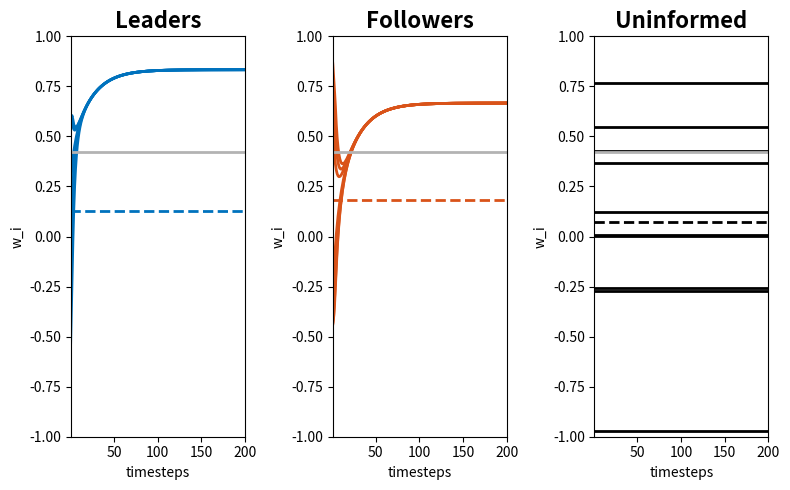

Source code (Python):
import os
import numpy as np
import matplotlib.pyplot as plt



def psi_sum(wk, wm, n_k, n_m, r_w):
    psi = np.zeros(n_k)
    for i in range(n_k):
        for j in range(n_m):
            if abs(wm[j]-wk[i]) < r_w:
                psi[i] += (wm[j]-wk[i])
    return psi


def plot_opinions(ax, data, initial_avg_k, final_avg_total, steps, dom, title, color, do_log=False):   
    ax.set_title(title, fontweight='bold', fontsize=16)

    if do_log:
        ax.set_xscale('log')
    ax.set_xlim([1,steps])
    ax.set_xlabel("timesteps")
    ax.set_ylim([-dom, dom])
    ax.set_ylabel("w_i")

    ax.plot(range(steps), data, color=color, linewidth=2)
    ax.plot(range(steps), [initial_avg_k] * steps, '--', color=color,linewidth=2)
    ax.plot(range(steps), [final_avg_total] * steps, color=colors['gray'], linewidth=2)



# SET PARAMETERS

t_final = 20                            # final time
dt = 1.0e-1                             # timestep
steps = int(np.floor(t_final / dt))     # number of steps
dom = 1                                 # computational domain (w in [-dom,dom])

n_l = 5                                 # number of leaders. they prefer A
n_f = 6                                 # number of followers. they prefer B
n_u = 10                                # number of uninformed. no preference

w_blue = 1                              # reference opinions
w_red = -1

# # Example 1
# p_ll, p_lf, p_lu = 1, 1, 0
# p_fl, p_ff, p_fu = 1, 1, 0
# p_ul, p_uf, p_uu = 0, 0, 1

# # Example 2
# p_ll, p_lf, p_lu = 1, 1, 1
# p_fl, p_ff, p_fu = 1, 1, 1
# p_ul, p_uf, p_uu = 0, 0, 1

# # Example 3
# p_ll, p_lf, p_lu = 1, 1, 1
# p_fl, p_ff, p_fu = 1, 1, 1
# p_ul, p_uf, p_uu = 1, 1, 1

# Example 4
p_ll, p_lf, p_lu = 1, 1, 0
p_fl, p_ff, p_fu = 1, 1, 0
p_ul, p_uf, p_uu = 0, 0, 0

r_w = 1

tau_blue = 1                            # conviction
tau_red = 0.1

sigma = 0                               # noise parameter

w_l = np.zeros((steps, n_l))            # opinion vectors
w_f = np.zeros((steps, n_f))
w_u = np.zeros((steps, n_u))


# INITIALIZE POSITIONS

np.random.seed(1234)

w_l[0] = -dom + (2*dom) * np.random.rand(n_l)
w_f[0] = -dom + (2*dom) * np.random.rand(n_f)
w_u[0] = -dom + (2*dom) * np.random.rand(n_u)

for k in range(steps - 1):
    # opinions change after these interactions
    psi_ll = psi_sum(w_l[k], w_l[k], n_l, n_l, r_w)
    psi_ff = psi_sum(w_f[k], w_f[k], n_f, n_f, r_w)
    psi_uu = psi_sum(w_u[k], w_u[k], n_u, n_u, r_w)
    psi_lf = psi_sum(w_l[k], w_f[k], n_l, n_f, r_w)
    psi_lu = psi_sum(w_l[k], w_u[k], n_l, n_u, r_w)
    psi_fl = psi_sum(w_f[k], w_l[k], n_f, n_l, r_w)
    psi_fu = psi_sum(w_f[k], w_u[k], n_f, n_u, r_w)
    psi_ul = psi_sum(w_u[k], w_l[k], n_u, n_l, r_w)
    psi_uf = psi_sum(w_u[k], w_f[k], n_u, n_f, r_w)
    
    # integration step
    dw_l = p_ll*psi_ll/n_l + p_lf*psi_lf/n_f + p_lu*psi_lu/n_u + tau_blue * (dom*w_blue - w_l[k])
    dw_f = p_fl*psi_fl/n_l + p_ff*psi_ff/n_f + p_fu*psi_fu/n_u + tau_red * (dom*w_red - w_f[k])
    dw_u = p_ul*psi_ul/n_l + p_uf*psi_uf/n_f + p_uu*psi_uu/n_u

    w_l[k+1] = w_l[k] + dt * dw_l
    w_f[k+1] = w_f[k] + dt * dw_f
    w_u[k+1] = w_u[k] + dt * dw_u


# PLOT THE RESULTS

final_avg_total = (np.sum(w_l[-1]) + np.sum(w_f[-1]) + np.sum(w_u[-1])) / (n_l + n_f + n_u)

colors = {
    'gray': (0.7, 0.7, 0.7),
    'red': (0, 0.4470, 0.7410),
    'blue': (0.8500, 0.3250, 0.0980)
}


output_folder = 'figures/opinions-only'
os.makedirs(output_folder, exist_ok=True)

fig, axes = plt.subplots(1, 3, figsize=(8, 5))

plot_opinions(axes[0], w_l, np.mean(w_l[0]), final_avg_total, steps, dom, "Leaders", colors['red'])
plot_opinions(axes[1], w_f, np.mean(w_f[0]), final_avg_total, steps, dom, "Followers", colors['blue'])
plot_opinions(axes[2], w_u, np.mean(w_u[0]), final_avg_total, steps, dom, "Uninformed", 'k')
plt.tight_layout()

output_file = os.path.join(output_folder, 'opinions_only.svg')
plt.savefig(output_file)

plt.show()
